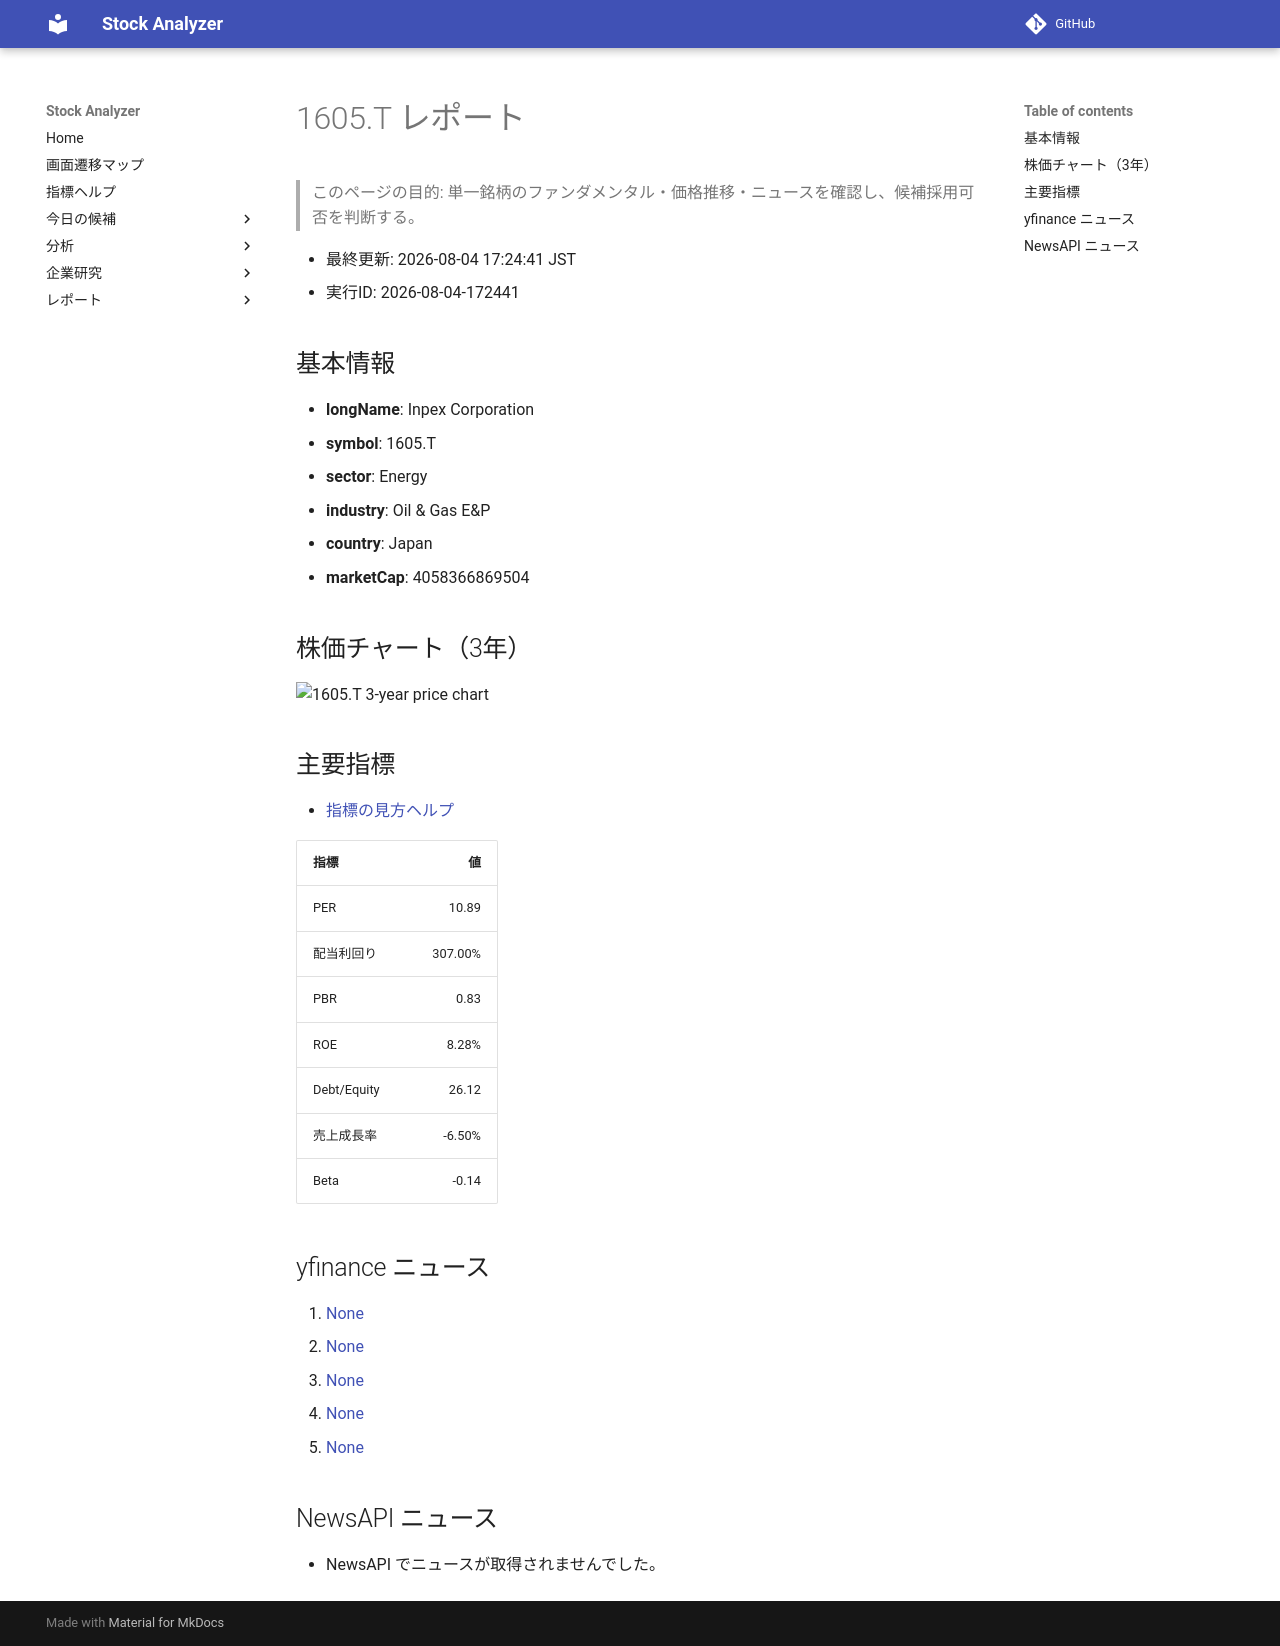

repository: Yumi-note/Making-APP · page: reports/2026-08-04/172441/1605_T/index.html · generator: mkdocs

# 1605.T レポート

> このページの目的: 単一銘柄のファンダメンタル・価格推移・ニュースを確認し、候補採用可否を判断する。

- 最終更新: 2026-08-04 17:24:41 JST
- 実行ID: 2026-08-04-172441

## 基本情報

- **longName**: Inpex Corporation
- **symbol**: 1605.T
- **sector**: Energy
- **industry**: Oil & Gas E&P
- **country**: Japan
- **marketCap**: 4058366869504

## 株価チャート（3年）

![1605.T 3-year price chart](1605_T_3y.png)

## 主要指標

- [指標の見方ヘルプ](../../../../indicators.md)

| 指標 | 値 |
|---|---:|
| PER | 10.89 |
| 配当利回り | 307.00% |
| PBR | 0.83 |
| ROE | 8.28% |
| Debt/Equity | 26.12 |
| 売上成長率 | -6.50% |
| Beta | -0.14 |

## yfinance ニュース

1. [None](None)
2. [None](None)
3. [None](None)
4. [None](None)
5. [None](None)

## NewsAPI ニュース

- NewsAPI でニュースが取得されませんでした。
